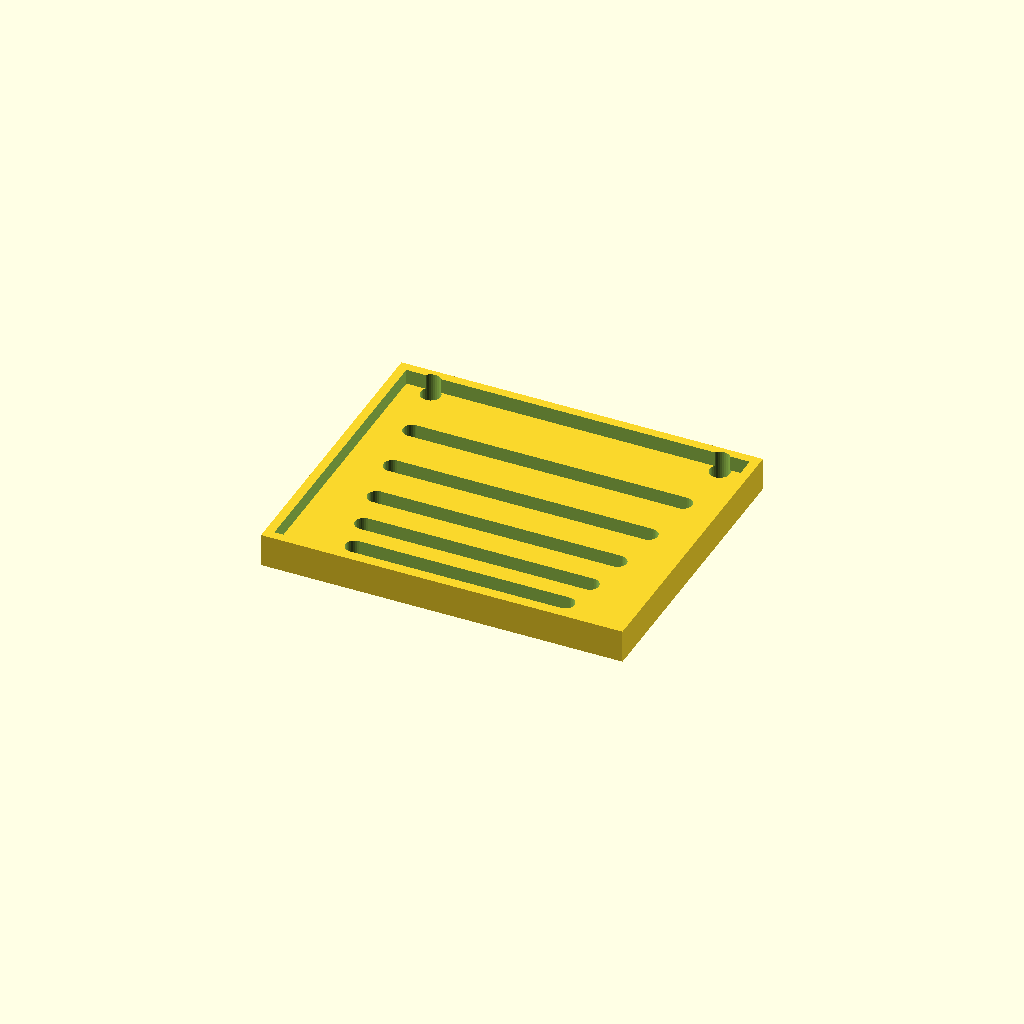
Cell 1 — every parameter at its default value.
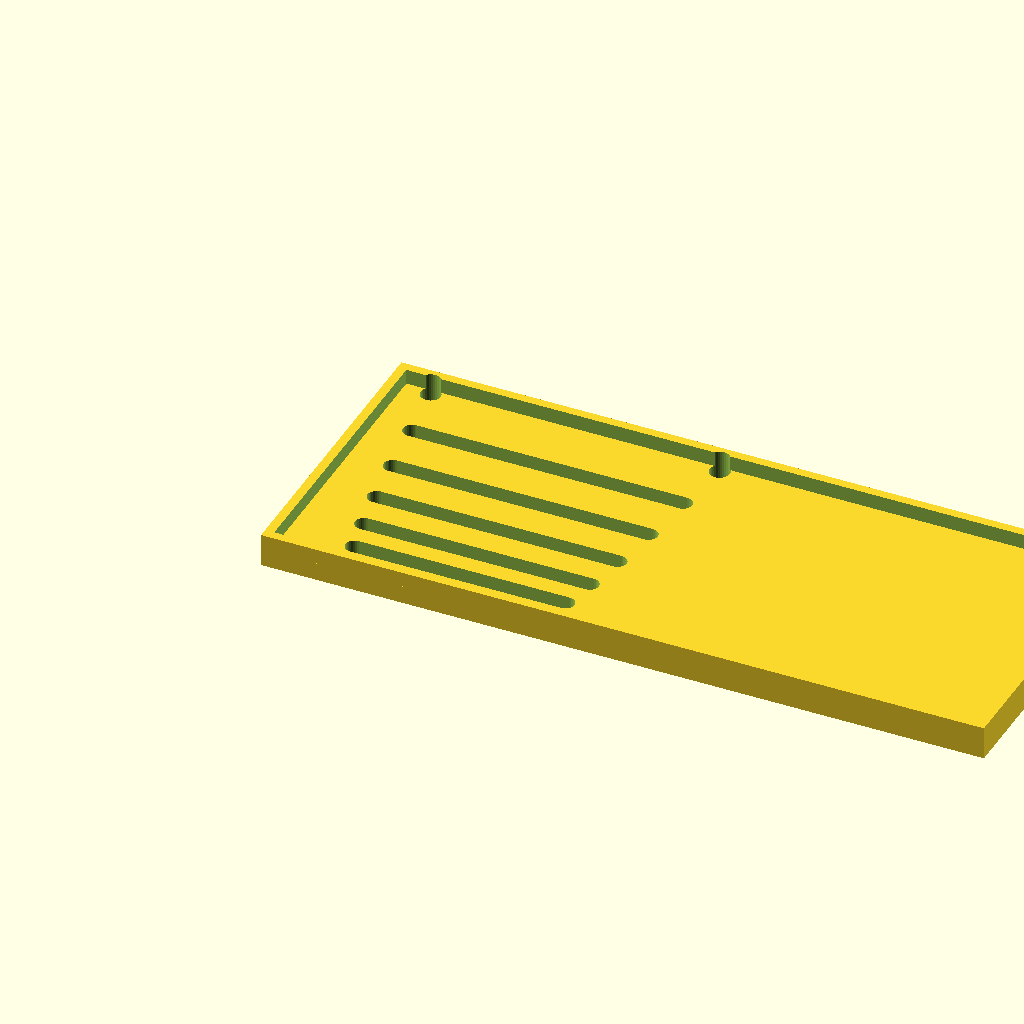
Cell 2: the same model with panel_w = 240.
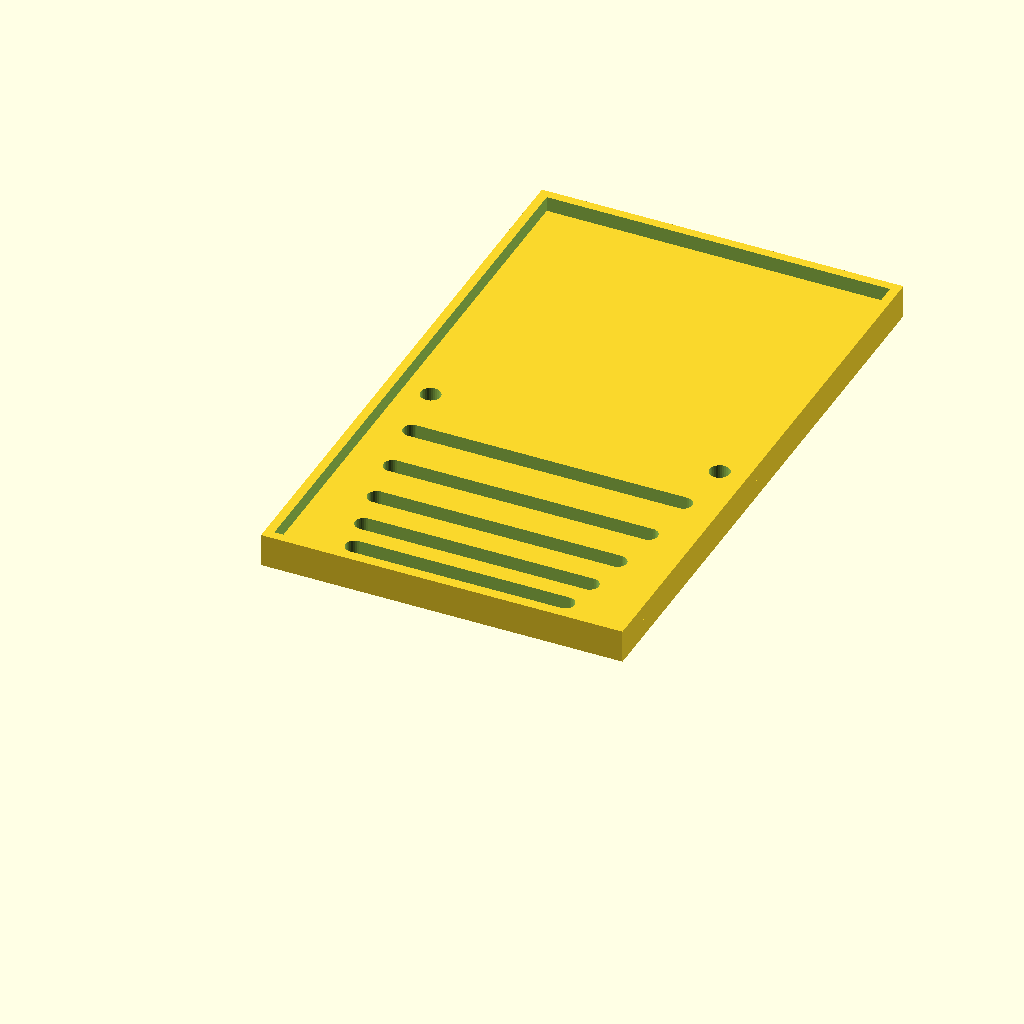
Cell 3: the same model with panel_d = 200.
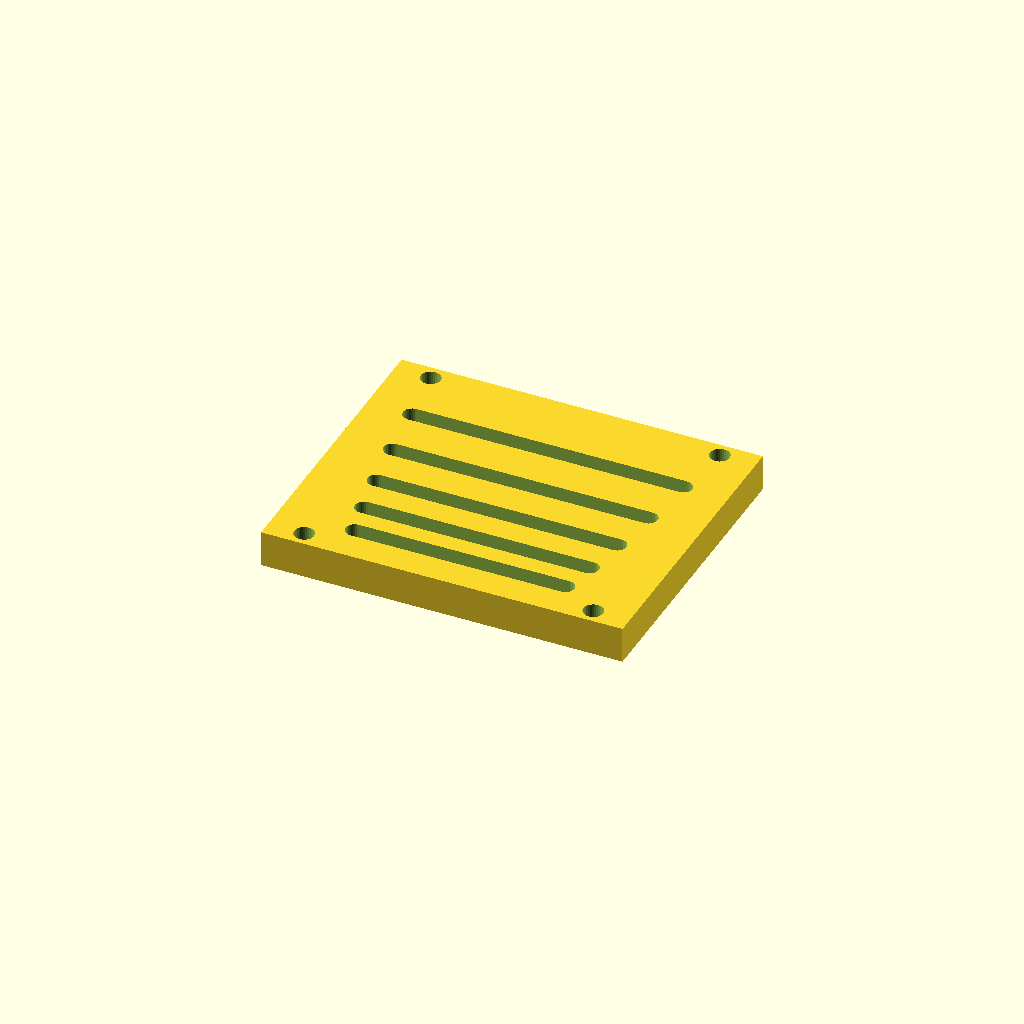
Cell 4: the same model with thick = 12.
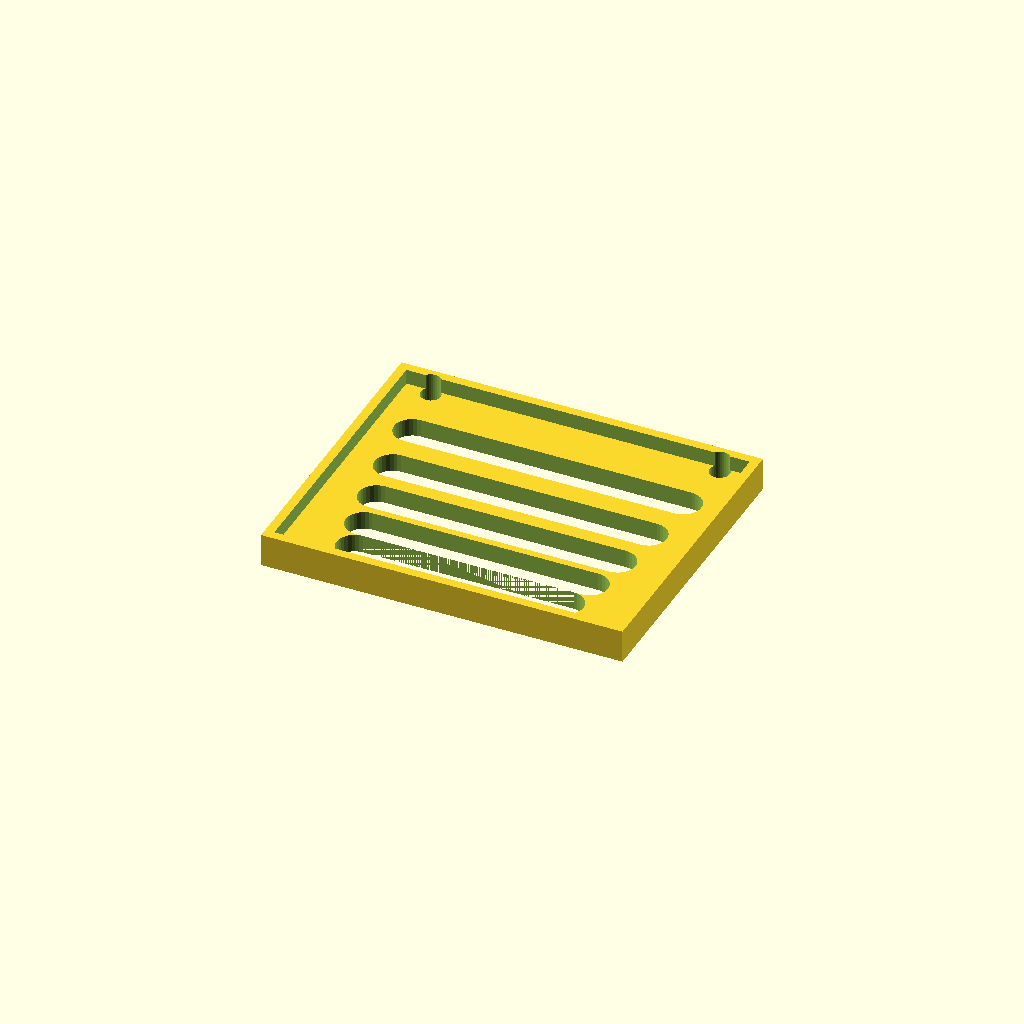
Cell 5 — slot_w set to 12, the other parameters unchanged.
All cells are drawn from one camera (rotation 55°, 0°, 25°, orthographic, colour scheme Cornfield), so only the parameter changes between them.
Source of the model, optional_data/data/gen3/slottedpanels/part_0094.scad:
$fn = 32;

// ----------------------------------------------------------------------
// Slotted panel: 120 x 100 mm, 5 рядов of slots
// ----------------------------------------------------------------------

// --- parameters (mm) ---
panel_w = 120;            // panel width
panel_d = 100;            // panel depth
thick = 6;                // panel thickness
slot_w = 6;               // slot width
pitch0 = 12;              // first row pitch
pitch_step = 2.4;         // pitch increase per row
margin = 10;              // margin around the slot field
rows = 5;                 // number of slot rows
mount_d = 6.6;            // mounting holes
mount_x = 48;             // mounting hole offset
rim_h = 11;               // rim height
rim_t = 3;                // rim wall thickness

difference() {
  union() {
    cube([panel_w, panel_d, thick]);
    translate([0, 0, thick - 1]) difference() {
      cube([panel_w, panel_d, rim_h - thick + 1]);
      translate([rim_t, rim_t, -2.5]) cube([panel_w - 2 * rim_t, panel_d - 2 * rim_t, rim_h - thick + 6]);
    }
  }
  /* slot rows: stadium shaped cutters, 2.5 mm clear of both faces */
  /* row 0: pitch 12, length 70 */
  hull() {
    translate([25, 13, -2.5]) cylinder(h = thick + 5, d = slot_w);
    translate([95, 13, -2.5]) cylinder(h = thick + 5, d = slot_w);
  }
  /* row 1: pitch 14.4, length 75 */
  hull() {
    translate([22.5, 25, -2.5]) cylinder(h = thick + 5, d = slot_w);
    translate([97.5, 25, -2.5]) cylinder(h = thick + 5, d = slot_w);
  }
  /* row 2: pitch 16.8, length 80 */
  hull() {
    translate([20, 39.4, -2.5]) cylinder(h = thick + 5, d = slot_w);
    translate([100, 39.4, -2.5]) cylinder(h = thick + 5, d = slot_w);
  }
  /* row 3: pitch 19.2, length 85 */
  hull() {
    translate([17.5, 56.2, -2.5]) cylinder(h = thick + 5, d = slot_w);
    translate([102.5, 56.2, -2.5]) cylinder(h = thick + 5, d = slot_w);
  }
  /* row 4: pitch 21.6, length 90 */
  hull() {
    translate([15, 75.4, -2.5]) cylinder(h = thick + 5, d = slot_w);
    translate([105, 75.4, -2.5]) cylinder(h = thick + 5, d = slot_w);
  }
  translate([12, 5, -2.5]) cylinder(h = 16, d = mount_d);
  translate([12, 95, -2.5]) cylinder(h = 16, d = mount_d);
  translate([108, 5, -2.5]) cylinder(h = 16, d = mount_d);
  translate([108, 95, -2.5]) cylinder(h = 16, d = mount_d);
}
Parameter table extracted from the source (name, type, default, range or options):
panel_w: number, default 120
panel_d: number, default 100
thick: number, default 6
slot_w: number, default 6
pitch0: number, default 12
pitch_step: number, default 2.4
margin: number, default 10
rows: number, default 5
mount_d: number, default 6.6
mount_x: number, default 48
rim_h: number, default 11
rim_t: number, default 3
